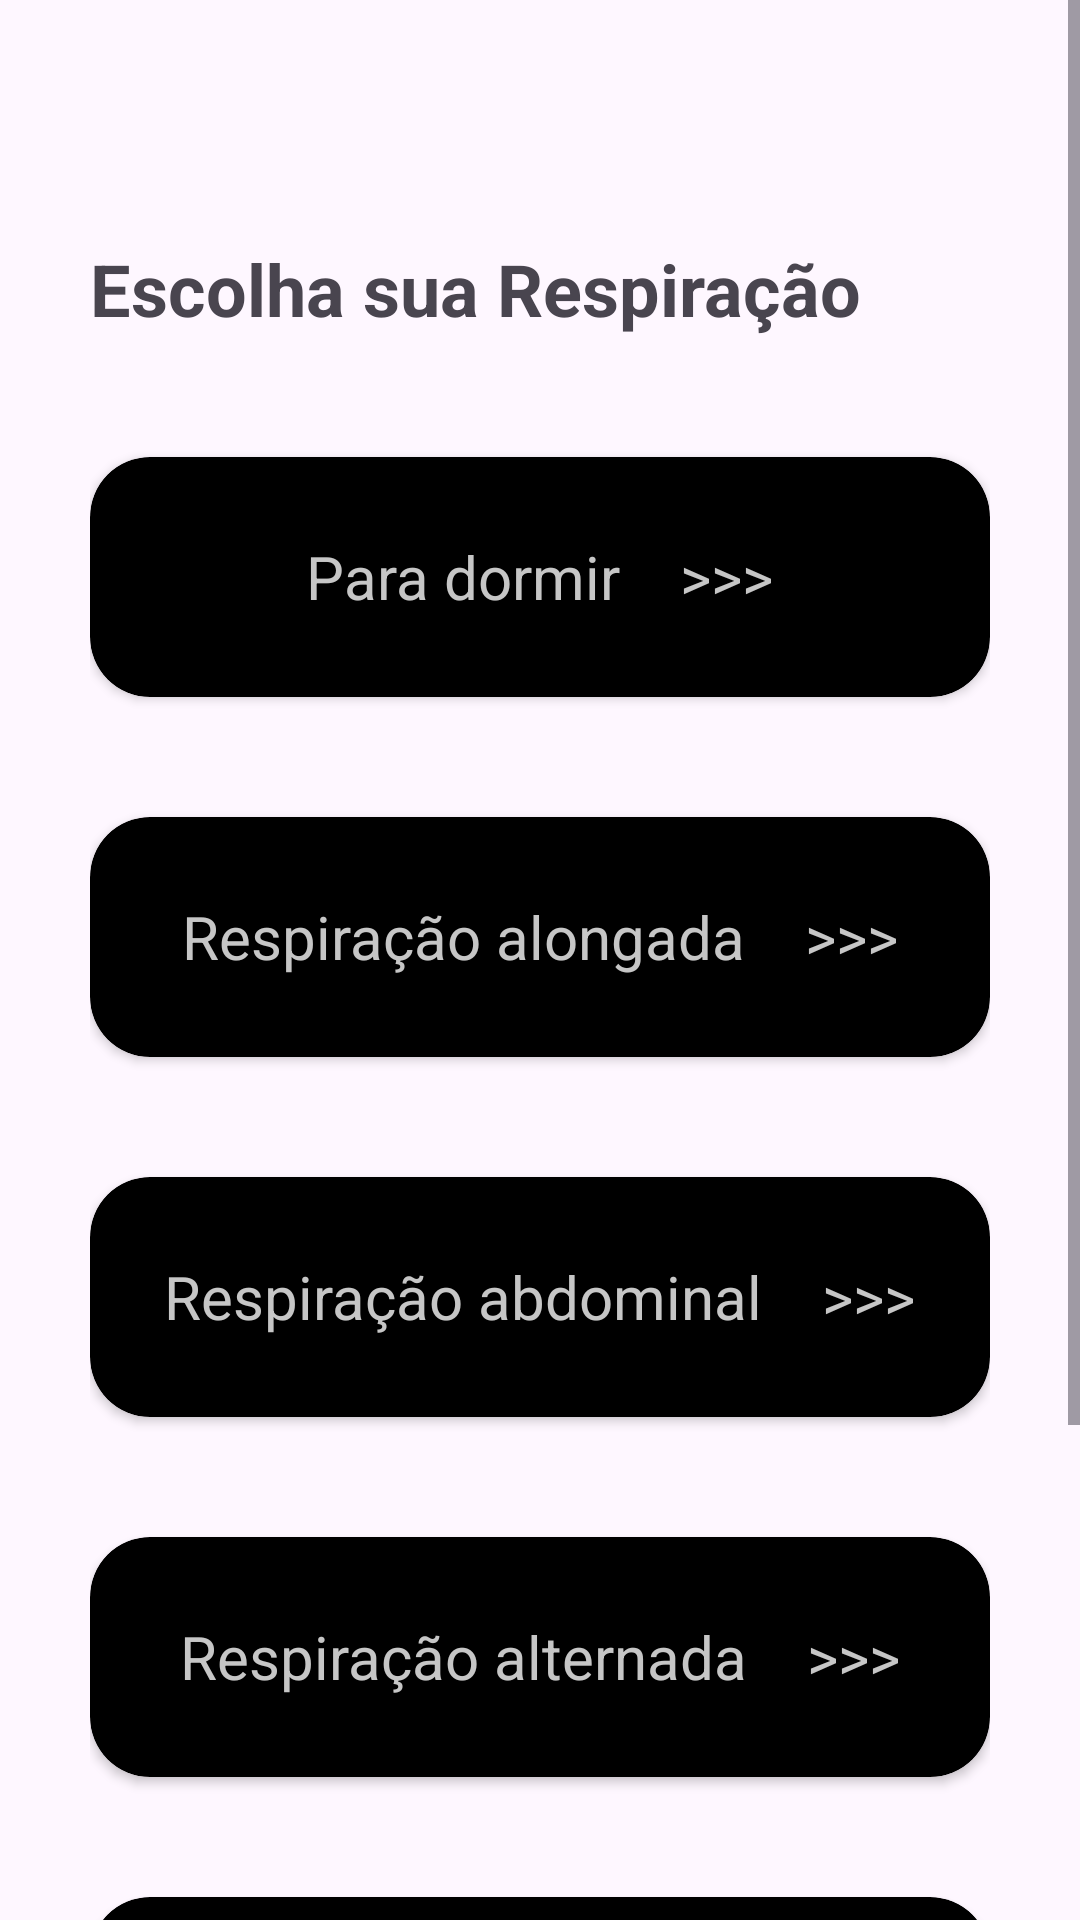

The Android layout XML behind this screen, and the referenced resources:
<!-- AndroidManifest.xml: application theme Theme.UCare -->
<!-- res/layout/activity_respiracao.xml -->
<?xml version="1.0" encoding="utf-8"?>
<ScrollView
    xmlns:android="http://schemas.android.com/apk/res/android"
    xmlns:app="http://schemas.android.com/apk/res-auto"
    xmlns:tools="http://schemas.android.com/tools"
    android:layout_width="match_parent"
    android:layout_height="match_parent">


    <RelativeLayout
        xmlns:android="http://schemas.android.com/apk/res/android"
        xmlns:app="http://schemas.android.com/apk/res-auto"
        xmlns:tools="http://schemas.android.com/tools"
        android:layout_width="match_parent"
        android:layout_height="match_parent"
        android:padding="30dp"
        tools:context=".RespiracaoActivityActivity">

        <TextView
            android:id="@+id/respiracoespage"
            android:layout_width="wrap_content"
            android:layout_height="wrap_content"
            android:text="Escolha sua Respiração"
            android:layout_marginTop="50dp"
            android:textSize="24sp"
            android:textStyle="bold"
            />


        <androidx.cardview.widget.CardView
            android:id="@+id/retangulo1"
            android:layout_width="match_parent"
            android:layout_height="80dp"
            android:layout_below="@+id/respiracoespage"
            app:cardBackgroundColor="@color/black"
            app:cardCornerRadius="20dp"
            android:layout_marginTop="40dp">

            <TextView
                android:id="@+id/textDormir"
                android:layout_width="wrap_content"
                android:layout_height="wrap_content"
                android:layout_gravity="center"
                android:layout_margin="24dp"
                android:gravity="bottom"
                android:text="Para dormir    >>>"
                android:textSize="20sp"
                android:textColor="#c6c6c6" />
        </androidx.cardview.widget.CardView>

        <androidx.cardview.widget.CardView
            android:id="@+id/retangulo2"
            android:layout_width="match_parent"
            android:layout_height="80dp"
            android:layout_below="@+id/retangulo1"
            app:cardBackgroundColor="@color/black"
            app:cardCornerRadius="20dp"
            android:layout_marginTop="40dp">

            <TextView
                android:id="@+id/textAlongada"
                android:layout_width="wrap_content"
                android:layout_height="wrap_content"
                android:layout_gravity="center"
                android:layout_margin="24dp"
                android:gravity="bottom"
                android:text="Respiração alongada    >>>"
                android:textSize="20sp"
                android:textColor="#c6c6c6" />
        </androidx.cardview.widget.CardView>


        <androidx.cardview.widget.CardView
            android:id="@+id/retangulo3"
            android:layout_width="match_parent"
            android:layout_height="80dp"
            android:layout_below="@+id/retangulo2"
            app:cardBackgroundColor="@color/black"
            app:cardCornerRadius="20dp"
            android:layout_marginTop="40dp">

            <TextView
                android:id="@+id/textAbdominal"
                android:layout_width="wrap_content"
                android:layout_height="wrap_content"
                android:layout_gravity="center"
                android:layout_margin="24dp"
                android:gravity="bottom"
                android:text="Respiração abdominal    >>>"
                android:textSize="20sp"
                android:textColor="#c6c6c6" />
        </androidx.cardview.widget.CardView>


        <androidx.cardview.widget.CardView
            android:id="@+id/retangulo4"
            android:layout_width="match_parent"
            android:layout_height="80dp"
            android:layout_below="@+id/retangulo3"
            app:cardBackgroundColor="@color/black"
            app:cardCornerRadius="20dp"
            android:layout_marginTop="40dp">

            <TextView
                android:id="@+id/textAlternada"
                android:layout_width="wrap_content"
                android:layout_height="wrap_content"
                android:layout_gravity="center"
                android:layout_margin="24dp"
                android:gravity="bottom"
                android:text="Respiração alternada    >>>"
                android:textSize="20sp"
                android:textColor="#c6c6c6" />
        </androidx.cardview.widget.CardView>

        <androidx.cardview.widget.CardView
            android:id="@+id/retangulo5"
            android:layout_width="match_parent"
            android:layout_height="80dp"
            android:layout_below="@+id/retangulo4"
            app:cardBackgroundColor="@color/black"
            app:cardCornerRadius="20dp"
            android:layout_marginTop="40dp">

            <TextView
                android:id="@+id/textQuadrada"
                android:layout_width="wrap_content"
                android:layout_height="wrap_content"
                android:layout_gravity="center"
                android:layout_margin="24dp"
                android:gravity="bottom"
                android:text="Respiração quadrada    >>>"
                android:textSize="20sp"
                android:textColor="#c6c6c6" />
        </androidx.cardview.widget.CardView>

        <androidx.cardview.widget.CardView
            android:id="@+id/retangulo6"
            android:layout_width="match_parent"
            android:layout_height="80dp"
            android:layout_below="@+id/retangulo5"
            app:cardBackgroundColor="@color/black"
            app:cardCornerRadius="20dp"
            android:layout_marginTop="40dp">

            <TextView
                android:id="@+id/textProgressiva"
                android:layout_width="wrap_content"
                android:layout_height="wrap_content"
                android:layout_gravity="center"
                android:layout_margin="24dp"
                android:gravity="bottom"
                android:text="Respiração Progressiva    >>>"
                android:textSize="20sp"
                android:textColor="#c6c6c6" />
        </androidx.cardview.widget.CardView>



    </RelativeLayout>

</ScrollView>
<!-- resources referenced by this layout -->
<resources>
  <color name="black">#FF000000</color>
  <style name="Theme.UCare" parent="Base.Theme.UCare" />
  <style name="Base.Theme.UCare" parent="Theme.Material3.DayNight.NoActionBar">
          
          
      </style>
</resources>
